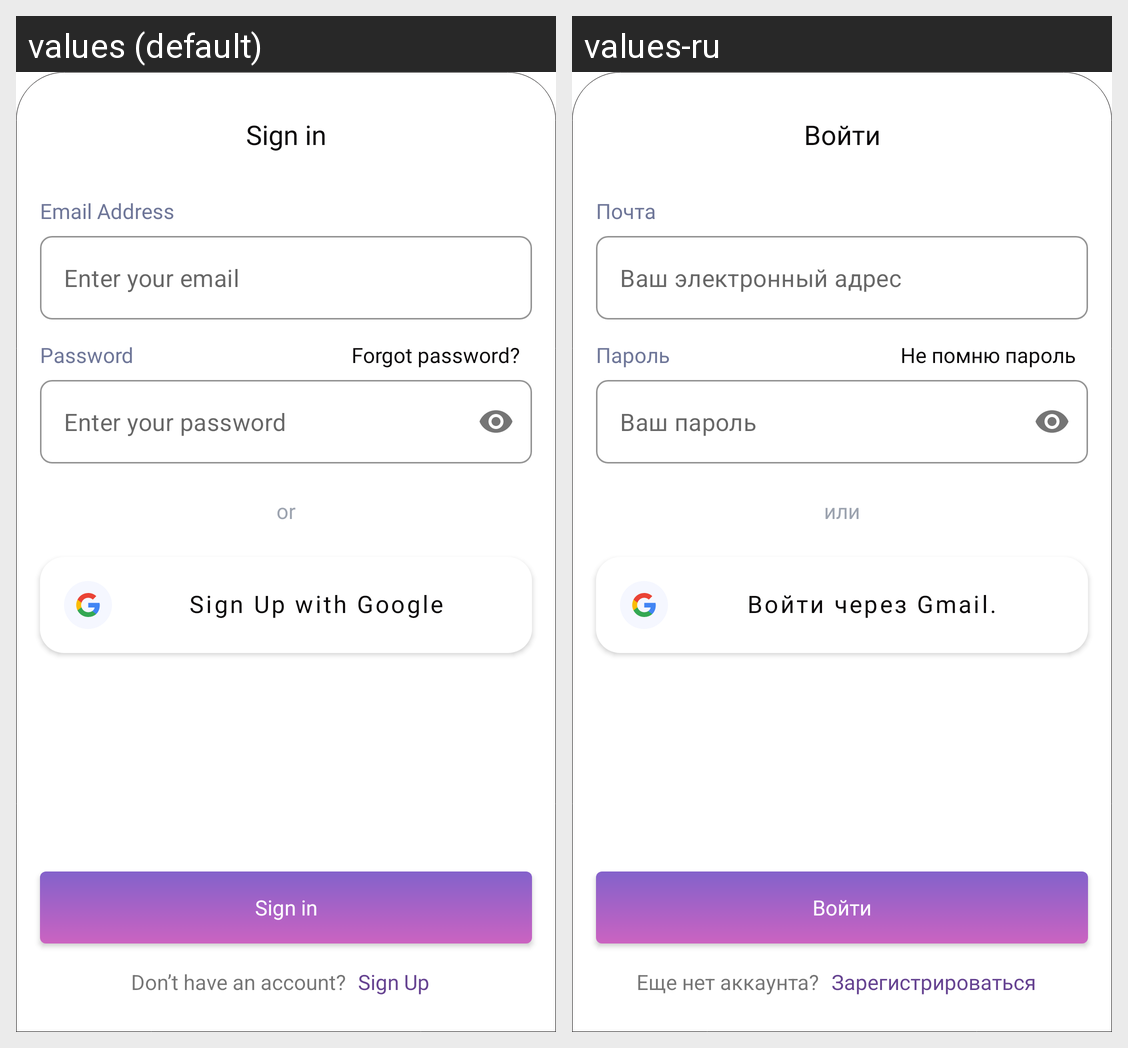

Strings drawn on this Android screen and how each of the app's shown locales translates them:
Android screen res/layout/fragment_sign_in.xml rendered under 2 locales, left to right: values (default), values-ru. Device: Nexus 5 (rendered at 1080×1920; each locale shown at half size, 540×960, under a caption strip naming it); theme Theme.Snack.
Strings drawn on this screen, with the default value and each locale's value (text and hints the layout hard-codes, and strings that could not be matched under every locale, appear in the picture but are not listed):

sign_in
  values: Sign in
  values-ru: Войти

email_address
  values: Email Address
  values-ru: Почта

enter_your_email
  values: Enter your email
  values-ru: Ваш электронный адрес

password
  values: Password
  values-ru: Пароль

forgot_password
  values: Forgot password?
  values-ru: Не помню пароль

enter_your_password
  values: Enter your password
  values-ru: Ваш пароль

or
  values: or
  values-ru: или

continue_with_gmail
  values: Sign Up with Google
  values-ru: Войти через Gmail.

don_t_have_an_account
  values: Don’t have an account?
  values-ru: Еще нет аккаунта?

sign_up
  values: Sign Up
  values-ru: Зарегистрироваться
